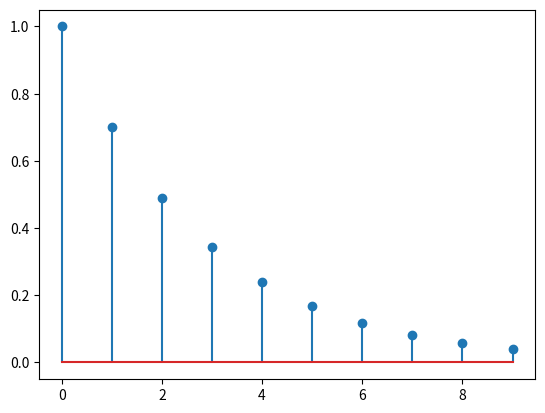

This chart was generated by the following Python code:
import matplotlib.pyplot as plt
import math


def delta_function_generator(signal_length=None, delta_n=0):
    assert signal_length is not None, "Signal length is not specified!"
    assert delta_n < signal_length, "Signal length is smaller than delta offset!"
    delta_function_signal = [x * 0 + (x == delta_n) for x in range(signal_length)]
    return delta_function_signal


def unit_step_function_generator(signal_length=None, unit_step_n=0):
    assert signal_length is not None, "Signal length is not specified!"
    assert unit_step_n < signal_length, "Signal length is smaller than unit step offset!"
    unit_function_signal = [0 + (x >= unit_step_n) for x in range(signal_length)]
    return unit_function_signal


def fading_exponent_generator(signal_length=None, fading_speed=None):
    assert signal_length is not None, "Signal length is not specified!"
    assert fading_speed is not None, "Fading parameter is not specified!"
    assert fading_speed < 1, "Fading parameter is wrong!"
    unit_step = unit_step_function_generator(signal_length)
    fading_exponent_signal = [(fading_speed ** n)*unit_step[n] for n in range(signal_length)]
    return fading_exponent_signal


fading_exponent = fading_exponent_generator(signal_length=10, fading_speed=0.7)
plt.stem(fading_exponent)
plt.show()
